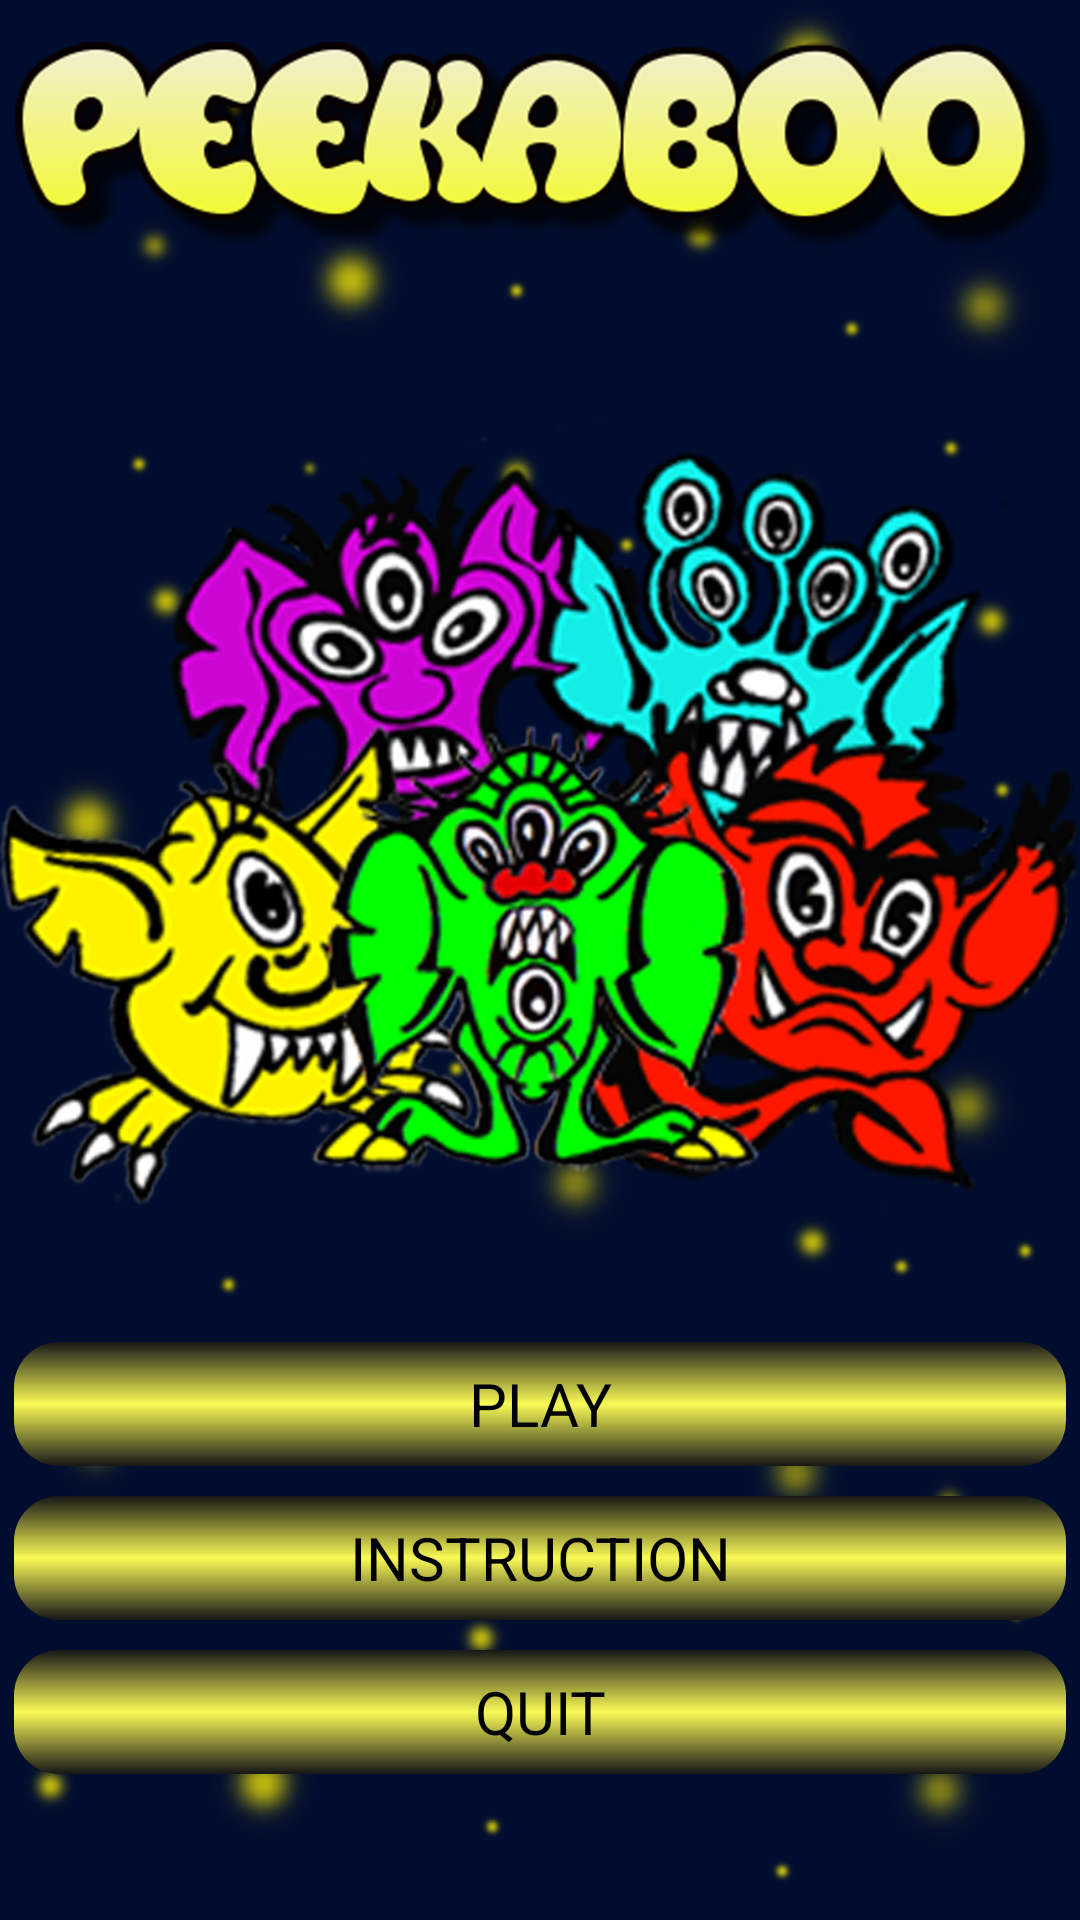

Android layout source for this screen:
<!-- AndroidManifest.xml: activity theme android:Theme.NoTitleBar.Fullscreen -->
<!-- res/layout/activity_main.xml -->
<LinearLayout xmlns:android="http://schemas.android.com/apk/res/android"
    xmlns:tools="http://schemas.android.com/tools"
    android:layout_width="match_parent"
    android:layout_height="match_parent"
    android:paddingLeft="@dimen/activity_horizontal_margin"
    android:paddingRight="@dimen/activity_horizontal_margin"
    android:paddingTop="@dimen/activity_vertical_margin"
    android:paddingBottom="@dimen/activity_vertical_margin"
    tools:context="com.example.peekaboo.MainActivity"
    android:background="@drawable/background"
    android:orientation="vertical"
    android:weightSum="10">


    <ImageView
        android:layout_width="match_parent"
        android:layout_height="wrap_content"
        android:id="@+id/imageView"
        android:src="@drawable/title"
        android:contentDescription="@string/app_name"
        android:layout_gravity="center_horizontal"
        android:scaleType="fitCenter"
        android:layout_weight="1" />

    <ImageView
        android:layout_width="match_parent"
        android:layout_height="300dp"
        android:id="@+id/logo"
        android:src="@drawable/logo"
        android:layout_weight="3" />

    <Button
        android:layout_width="match_parent"
        android:layout_height="wrap_content"
        android:text="@string/play"
        android:id="@+id/btnPlay"
        android:layout_gravity="center_horizontal"
        android:background="@drawable/button_big"
        android:layout_margin="5dp"
        android:layout_weight="1"
        android:textSize="@dimen/button_text" />

    <Button
        android:layout_width="match_parent"
        android:layout_height="wrap_content"
        android:text="@string/instruction"
        android:id="@+id/btnInstruction"
        android:layout_gravity="center_horizontal"
        android:background="@drawable/button_big"
        android:layout_margin="5dp"
        android:layout_weight="1"
        android:textSize="@dimen/button_text" />

    <Button
        android:layout_width="match_parent"
        android:layout_height="wrap_content"
        android:text="@string/quit"
        android:id="@+id/btnQuit"
        android:layout_gravity="center_horizontal"
        android:background="@drawable/button_big"
        android:layout_margin="5dp"
        android:layout_weight="1"
        android:textSize="@dimen/button_text" />

</LinearLayout>
<!-- resources referenced by this layout -->
<resources>
  <dimen name="button_text">20sp</dimen>
  <!-- drawable background: png bitmap (drawable, 86463 bytes) -->
  <!-- drawable button_big (drawable) -->
  <?xml version="1.0" encoding="utf-8"?>
  <shape
      xmlns:android="http://schemas.android.com/apk/res/android"
      android:shape="rectangle">
      <corners
          android:radius="15dp"/>
      <gradient
          android:angle="90"
          android:startColor="#FF161616"
          android:centerColor="#FFFAFB56"
          android:endColor="#FF161616"/>
  
  </shape>
  <!-- drawable logo: png bitmap (drawable, 110144 bytes) -->
  <!-- drawable title: png bitmap (drawable, 24675 bytes) -->
  <string name="app_name">Peekaboo</string>
  <string name="instruction">INSTRUCTION</string>
  <string name="play">PLAY</string>
  <string name="quit">QUIT</string>
</resources>
